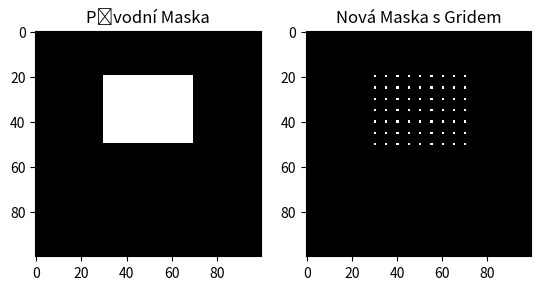

The script that saved this image:
import numpy as np
import matplotlib.pyplot as plt

def vytvor_grid(maska, vzdalenost_bodu):
    # Získání souřadnic oblasti s hodnotou 1 v masce
    y, x = np.where(maska == 1)

    # Vytvoření pravidelného gridu bodů s danou vzdáleností
    grid_y, grid_x = np.meshgrid(
        np.arange(y.min(), y.max() + vzdalenost_bodu, vzdalenost_bodu),
        np.arange(x.min(), x.max() + vzdalenost_bodu, vzdalenost_bodu)
    )

    # Vytvoření nové masky pro body vytvořeného gridu
    nova_maska = np.zeros_like(maska)
    nova_maska[grid_y, grid_x] = 1

    return nova_maska

# Příklad použití
# Můžete si vytvořit vlastní matici masky s oblastmi hodnot 0 a 1
# Například:
maska = np.zeros((100, 100))
maska[20:50, 30:70] = 1

# Vytvoření gridu s body vzdálenými 5 jednotek
nova_maska = vytvor_grid(maska, 5)

# Vizualizace původní a nové masky
plt.subplot(1, 2, 1)
plt.imshow(maska, cmap='gray', interpolation='none')
plt.title('Původní Maska')

plt.subplot(1, 2, 2)
plt.imshow(nova_maska, cmap='gray', interpolation='none')
plt.title('Nová Maska s Gridem')

plt.show()
